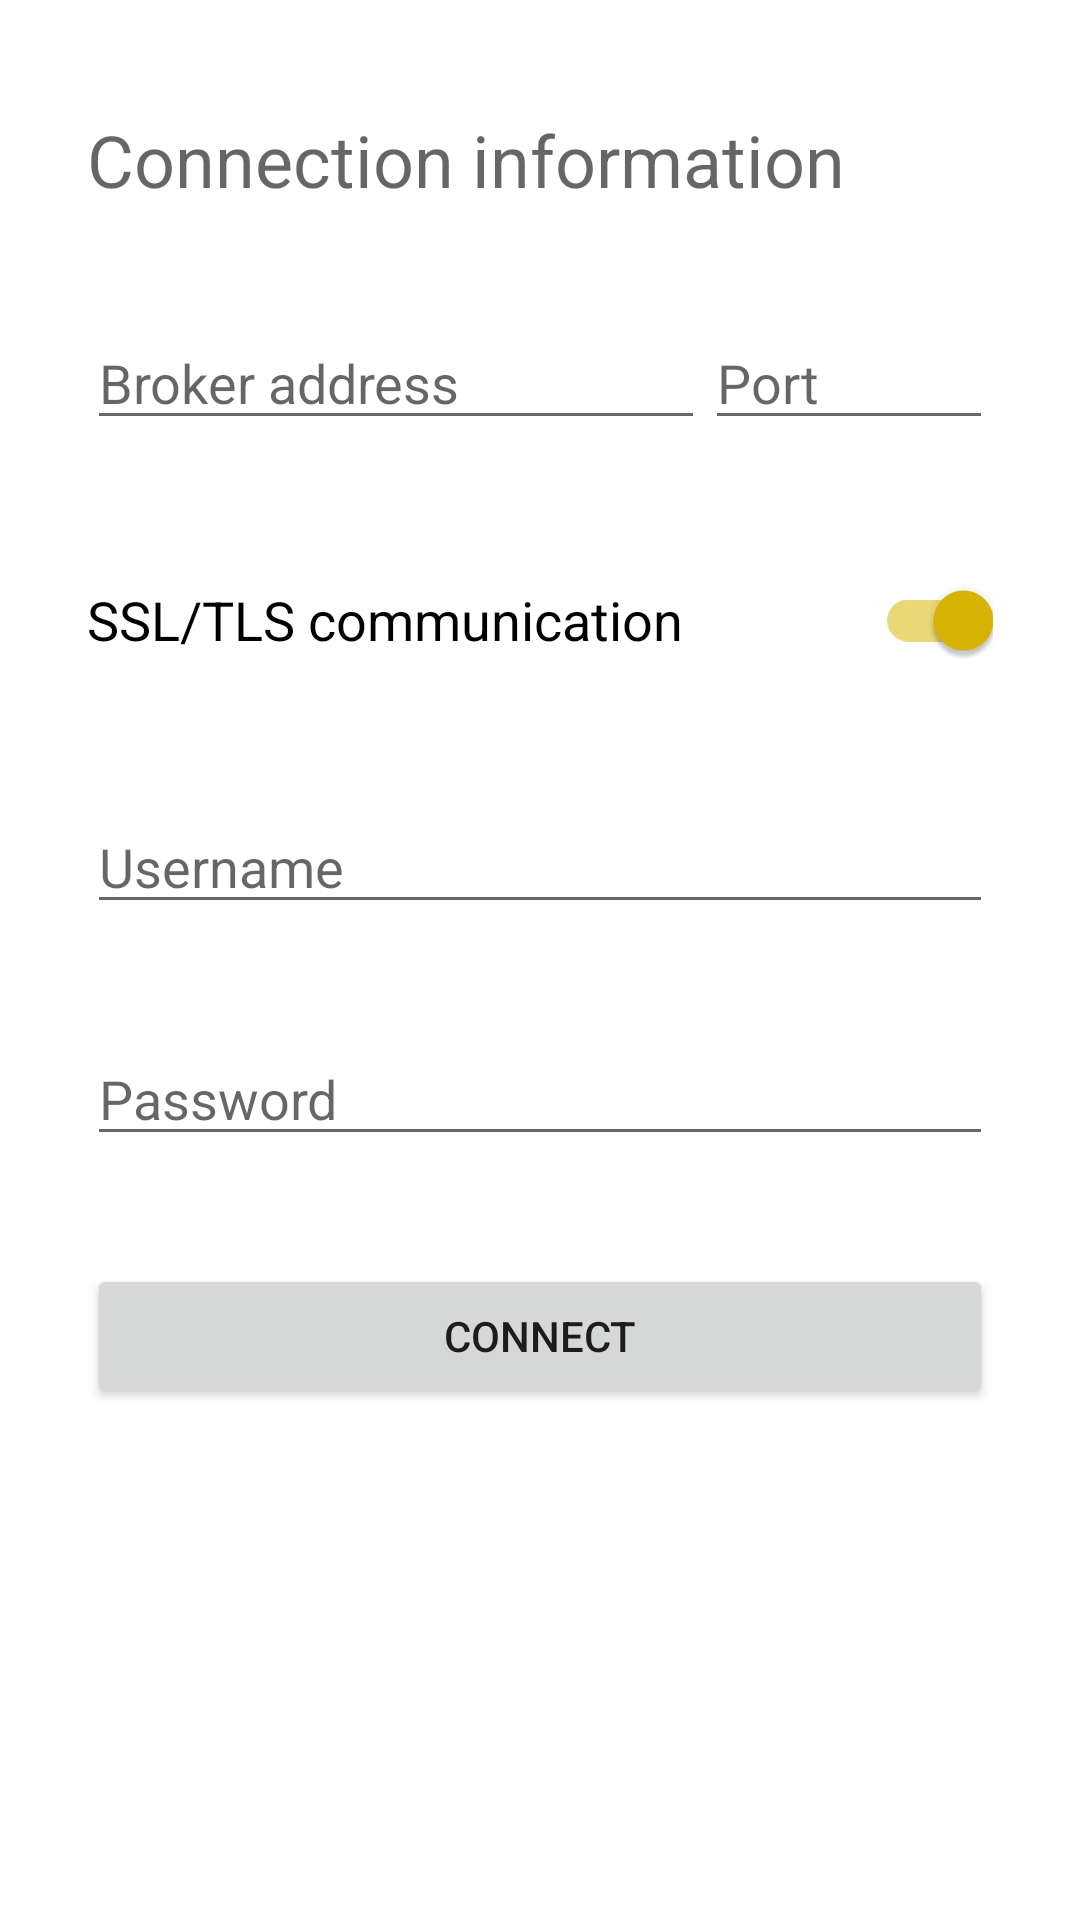

Here is an Android app screen rendered from its layout file. Give the layout XML and the strings, colors and styles it references.
<!-- AndroidManifest.xml: application theme AppTheme -->
<!-- res/layout/fragment_login.xml -->
<?xml version="1.0" encoding="utf-8"?>
<ScrollView xmlns:android="http://schemas.android.com/apk/res/android"
    xmlns:app="http://schemas.android.com/apk/res-auto"
    xmlns:tools="http://schemas.android.com/tools"
    android:layout_width="match_parent"
    android:layout_height="match_parent"
    android:padding="5dp"
    tools:ignore="LabelFor"
    tools:context=".views.LoginFragment">

    <androidx.constraintlayout.widget.ConstraintLayout
        android:layout_width="match_parent"
        android:layout_height="wrap_content">

        <TextView
            android:id="@+id/tvConInfo"
            android:layout_width="0dp"
            android:layout_height="wrap_content"
            android:layout_marginStart="24dp"
            android:layout_marginTop="32dp"
            android:layout_marginEnd="24dp"
            android:hint="@string/connection_information"
            android:textSize="24sp"
            app:layout_constraintEnd_toEndOf="parent"
            app:layout_constraintStart_toStartOf="parent"
            app:layout_constraintTop_toTopOf="parent" />

        <EditText
            android:id="@+id/etUrl"
            android:layout_width="0dp"
            android:layout_height="wrap_content"
            android:layout_marginStart="24dp"
            android:layout_marginTop="36dp"
            android:layout_marginEnd="120dp"
            android:autofillHints="broker_url"
            android:ems="10"
            android:hint="@string/broker_address"
            android:inputType="textUri"
            app:layout_constraintEnd_toEndOf="parent"
            app:layout_constraintStart_toStartOf="parent"
            app:layout_constraintTop_toBottomOf="@+id/tvConInfo" />

        <EditText
            android:id="@+id/etPort"
            android:layout_width="0dp"
            android:layout_height="wrap_content"
            android:layout_marginTop="36dp"
            android:layout_marginEnd="24dp"
            android:autofillHints="broker_port"
            android:ems="10"
            android:inputType="number"
            android:hint="@string/port"
            app:layout_constraintEnd_toEndOf="parent"
            app:layout_constraintHorizontal_bias="0.0"
            app:layout_constraintStart_toEndOf="@+id/etUrl"
            app:layout_constraintTop_toBottomOf="@+id/tvConInfo" />

        <com.google.android.material.switchmaterial.SwitchMaterial
            android:id="@+id/sSSL"
            android:layout_width="0dp"
            android:layout_height="wrap_content"
            android:layout_marginStart="24dp"
            android:layout_marginTop="36dp"
            android:layout_marginEnd="24dp"
            android:text="@string/ssl_comunication"
            android:textSize="18sp"
            android:checked="true"
            app:layout_constraintEnd_toEndOf="parent"
            app:layout_constraintHorizontal_bias="0.49"
            app:layout_constraintStart_toStartOf="parent"
            app:layout_constraintTop_toBottomOf="@+id/etUrl" />

        <EditText
            android:id="@+id/etUsername"
            android:layout_width="0dp"
            android:layout_height="wrap_content"
            android:layout_marginStart="24dp"
            android:layout_marginTop="36dp"
            android:layout_marginEnd="24dp"
            android:autofillHints="username"
            android:importantForAutofill="yes"
            android:ems="10"
            android:inputType="textPersonName"
            android:hint="@string/username"
            app:layout_constraintEnd_toEndOf="parent"
            app:layout_constraintStart_toStartOf="parent"
            app:layout_constraintTop_toBottomOf="@+id/sSSL" />

        <EditText
            android:id="@+id/etPassword"
            android:layout_width="0dp"
            android:layout_height="wrap_content"
            android:layout_marginStart="24dp"
            android:layout_marginTop="36dp"
            android:layout_marginEnd="24dp"
            android:autofillHints="password"
            android:importantForAutofill="yes"
            android:ems="10"
            android:hint="@string/password"
            android:inputType="textPassword"
            app:layout_constraintEnd_toEndOf="parent"
            app:layout_constraintHorizontal_bias="0.495"
            app:layout_constraintStart_toStartOf="parent"
            app:layout_constraintTop_toBottomOf="@+id/etUsername" />

        <Button
            android:id="@+id/btnConnect"
            android:layout_width="0dp"
            android:layout_height="wrap_content"
            android:layout_marginStart="24dp"
            android:layout_marginTop="36dp"
            android:layout_marginEnd="24dp"
            android:layout_marginBottom="50dp"
            android:text="@string/connect"
            app:layout_constraintBottom_toBottomOf="parent"
            app:layout_constraintEnd_toEndOf="parent"
            app:layout_constraintStart_toStartOf="parent"
            app:layout_constraintTop_toBottomOf="@+id/etPassword" />

    </androidx.constraintlayout.widget.ConstraintLayout>
</ScrollView>
<!-- resources referenced by this layout -->
<resources>
  <string name="broker_address">Broker address</string>
  <string name="connect">Connect</string>
  
      //navigation strings
  <string name="connection_information">Connection information</string>
  <string name="password">Password</string>
  <string name="port">Port</string>
  <string name="ssl_comunication">SSL/TLS communication</string>
  <string name="username">Username</string>
  <style name="AppTheme" parent="Theme.MaterialComponents.Light.NoActionBar">
      <item name="colorPrimary">@color/colorPrimary</item>
          <item name="colorPrimaryDark">@color/colorPrimaryDark</item>
          <item name="colorAccent">@color/colorAccent</item>
      </style>
  <color name="colorPrimary">#DA291D</color>
  <color name="colorPrimaryDark">#9E150C</color>
  <color name="colorAccent">#DAB603</color>
</resources>
